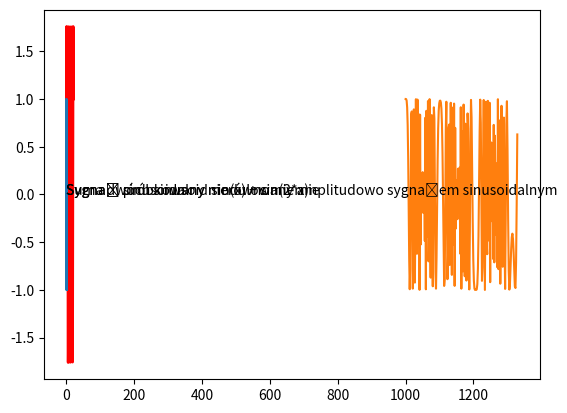

Write Python code to recreate this figure.
import numpy as np
import matplotlib.pyplot as plt

#Suma dwóch sinusoid sin(x) + sin(2*x)

x = np.linspace(0, 6.5*np.pi, 200)
y1 = np.sin(x)
y2 = np.sin(2*x)

y = y1+y2

plt.plot(x, y, color='r', lw=2)

plt.text(0,0,"Suma dwóch sinusoid sin(x) + sin(2*x)")
plt.show()



#Sygnał sinusoidalny modulowany amplitudowo sygnałem sinusoidalnym


sampling_frequency = 40000
freq = 10 #Hz

x = np.arange(0,1,1.0/sampling_frequency)
y = np.sin(2 * np.pi * freq * x + (np.pi/2)) * np.sin(np.pi * x + (np.pi/2))

plt.text(0,0,"Sygnał sinusoidalny modulowany amplitudowo sygnałem sinusoidalnym")
plt.plot(x,y)
plt.show()

#Sygnał próbkowany nierównomiernie


freq = 10 #Hz
#x^3 dla 10 < x 11
x = np.array([x**3 for x in np.arange(10,11,1.0/200)])
print(x)
def uneven(x):
    return np.sin(2 * np.pi * freq * x + (np.pi/2))

y = uneven(x)



plt.text(0,0,"Sygnał próbkowany nierównomiernie")
plt.plot(x,y)

plt.show()